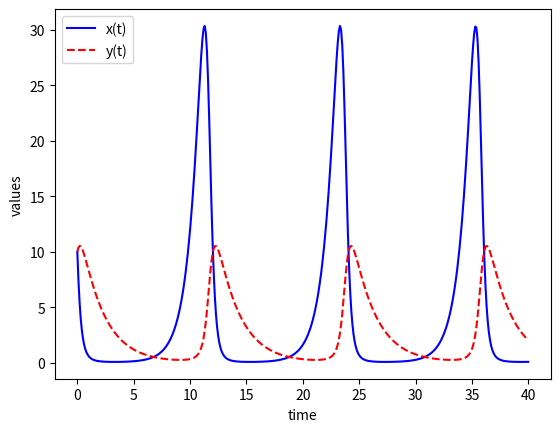

Generate this figure with matplotlib:
import numpy as np
from scipy.integrate import odeint
import matplotlib.pyplot as plt

# function that returns dz/dt
def model(z,t):
    alpha=1.1  #Prey growth rate
    beta=0.4 #Prey death rate
    sigma=0.1 #Predator growth rate
    gamma=0.5 #Predator death rate
    x = z[0]
    y = z[1]
    rate_x=alpha*x-beta*x*y
    rate_y=sigma*x*y-gamma*y
    total_rate = [rate_x,rate_y]
    return total_rate

# initial condition
z0 = [10,10]

# number of timesteps
n = 401

t = np.linspace(0,40,n)

# store solution
x = np.empty_like(t)
y = np.empty_like(t)
# record initial conditions
x[0] = z0[0]
y[0] = z0[1]

# solve ODE
for i in range(1,n):
    length = [t[i-1],t[i]]
    z = odeint(model,z0,length,args=())
    x[i] = z[1][0]
    y[i] = z[1][1]
    z0 = z[1] 

# plot results
plt.plot(t,x,'b-',label='x(t)')
plt.plot(t,y,'r--',label='y(t)')
plt.ylabel('values')
plt.xlabel('time')
plt.legend(loc='best')
plt.show()